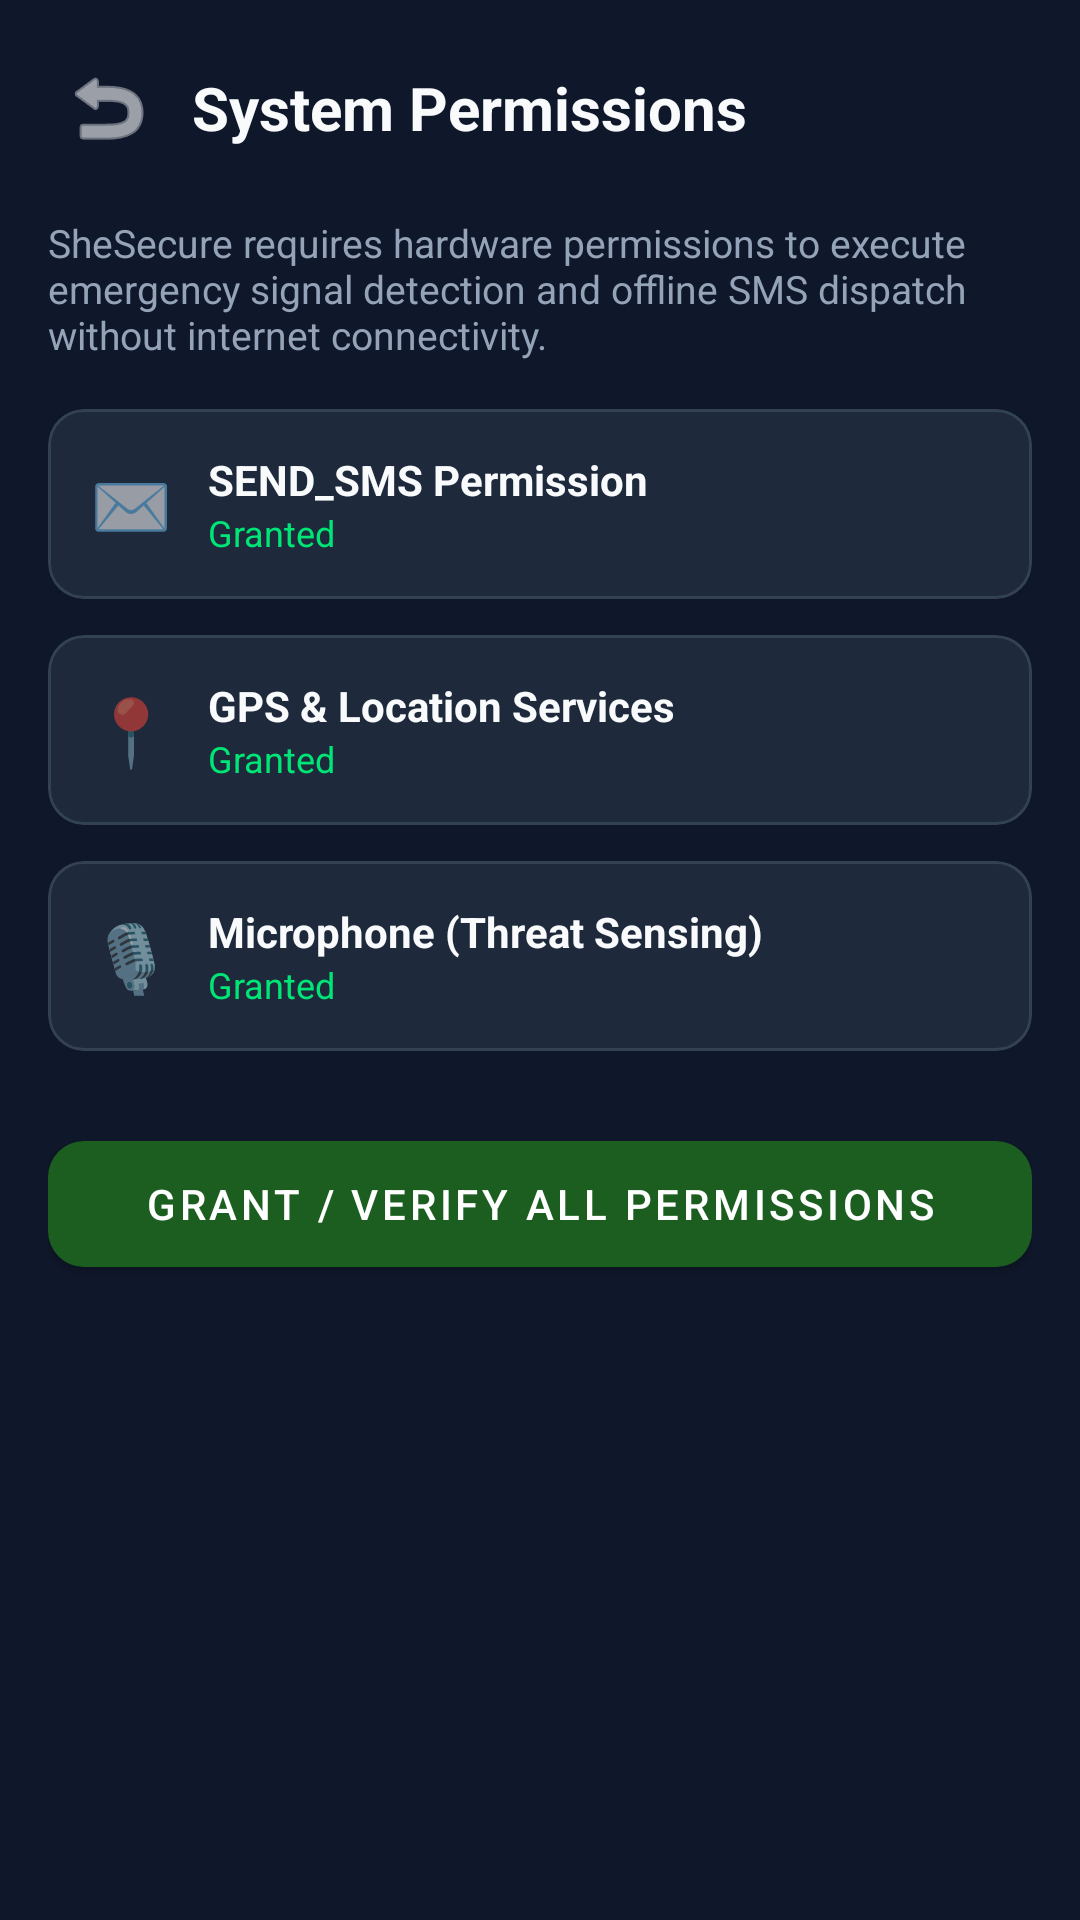

The Android layout XML behind this screen, and the referenced resources:
<!-- AndroidManifest.xml: application theme Theme.SheSecure -->
<!-- res/layout/activity_permissions.xml -->
<?xml version="1.0" encoding="utf-8"?>
<LinearLayout xmlns:android="http://schemas.android.com/apk/res/android"
    xmlns:app="http://schemas.android.com/apk/res-auto"
    android:layout_width="match_parent"
    android:layout_height="match_parent"
    android:orientation="vertical"
    android:background="@color/background"
    android:padding="16dp">

    
    <LinearLayout
        android:layout_width="match_parent"
        android:layout_height="wrap_content"
        android:gravity="center_vertical"
        android:orientation="horizontal"
        android:layout_marginBottom="16dp">

        <ImageButton
            android:id="@+id/btnBack"
            android:layout_width="40dp"
            android:layout_height="40dp"
            android:background="?attr/selectableItemBackgroundBorderless"
            android:src="@android:drawable/ic_menu_revert"
            app:tint="@color/text_primary"
            android:contentDescription="Back" />

        <TextView
            android:layout_width="0dp"
            android:layout_height="wrap_content"
            android:layout_weight="1"
            android:layout_marginStart="8dp"
            android:text="System Permissions"
            android:textColor="@color/text_primary"
            android:textSize="20sp"
            android:textStyle="bold" />
    </LinearLayout>

    <TextView
        android:layout_width="match_parent"
        android:layout_height="wrap_content"
        android:layout_marginBottom="16dp"
        android:text="SheSecure requires hardware permissions to execute emergency signal detection and offline SMS dispatch without internet connectivity."
        android:textColor="@color/text_secondary"
        android:textSize="13sp" />

    
    <com.google.android.material.card.MaterialCardView
        android:layout_width="match_parent"
        android:layout_height="wrap_content"
        android:layout_marginBottom="12dp"
        app:cardBackgroundColor="@color/surface"
        app:cardCornerRadius="12dp"
        app:strokeColor="@color/divider"
        app:strokeWidth="1dp">

        <LinearLayout
            android:layout_width="match_parent"
            android:layout_height="wrap_content"
            android:orientation="horizontal"
            android:padding="14dp"
            android:gravity="center_vertical">

            <TextView
                android:layout_width="wrap_content"
                android:layout_height="wrap_content"
                android:text="✉️"
                android:textSize="22sp"
                android:layout_marginEnd="12dp" />

            <LinearLayout
                android:layout_width="0dp"
                android:layout_height="wrap_content"
                android:layout_weight="1"
                android:orientation="vertical">

                <TextView
                    android:layout_width="wrap_content"
                    android:layout_height="wrap_content"
                    android:text="SEND_SMS Permission"
                    android:textColor="@color/text_primary"
                    android:textSize="14sp"
                    android:textStyle="bold" />

                <TextView
                    android:id="@+id/tvSmsPermStatus"
                    android:layout_width="wrap_content"
                    android:layout_height="wrap_content"
                    android:text="Granted"
                    android:textColor="@color/accent"
                    android:textSize="12sp" />
            </LinearLayout>
        </LinearLayout>
    </com.google.android.material.card.MaterialCardView>

    
    <com.google.android.material.card.MaterialCardView
        android:layout_width="match_parent"
        android:layout_height="wrap_content"
        android:layout_marginBottom="12dp"
        app:cardBackgroundColor="@color/surface"
        app:cardCornerRadius="12dp"
        app:strokeColor="@color/divider"
        app:strokeWidth="1dp">

        <LinearLayout
            android:layout_width="match_parent"
            android:layout_height="wrap_content"
            android:orientation="horizontal"
            android:padding="14dp"
            android:gravity="center_vertical">

            <TextView
                android:layout_width="wrap_content"
                android:layout_height="wrap_content"
                android:text="📍"
                android:textSize="22sp"
                android:layout_marginEnd="12dp" />

            <LinearLayout
                android:layout_width="0dp"
                android:layout_height="wrap_content"
                android:layout_weight="1"
                android:orientation="vertical">

                <TextView
                    android:layout_width="wrap_content"
                    android:layout_height="wrap_content"
                    android:text="GPS &amp; Location Services"
                    android:textColor="@color/text_primary"
                    android:textSize="14sp"
                    android:textStyle="bold" />

                <TextView
                    android:id="@+id/tvLocationPermStatus"
                    android:layout_width="wrap_content"
                    android:layout_height="wrap_content"
                    android:text="Granted"
                    android:textColor="@color/accent"
                    android:textSize="12sp" />
            </LinearLayout>
        </LinearLayout>
    </com.google.android.material.card.MaterialCardView>

    
    <com.google.android.material.card.MaterialCardView
        android:layout_width="match_parent"
        android:layout_height="wrap_content"
        android:layout_marginBottom="24dp"
        app:cardBackgroundColor="@color/surface"
        app:cardCornerRadius="12dp"
        app:strokeColor="@color/divider"
        app:strokeWidth="1dp">

        <LinearLayout
            android:layout_width="match_parent"
            android:layout_height="wrap_content"
            android:orientation="horizontal"
            android:padding="14dp"
            android:gravity="center_vertical">

            <TextView
                android:layout_width="wrap_content"
                android:layout_height="wrap_content"
                android:text="🎙️"
                android:textSize="22sp"
                android:layout_marginEnd="12dp" />

            <LinearLayout
                android:layout_width="0dp"
                android:layout_height="wrap_content"
                android:layout_weight="1"
                android:orientation="vertical">

                <TextView
                    android:layout_width="wrap_content"
                    android:layout_height="wrap_content"
                    android:text="Microphone (Threat Sensing)"
                    android:textColor="@color/text_primary"
                    android:textSize="14sp"
                    android:textStyle="bold" />

                <TextView
                    android:id="@+id/tvAudioPermStatus"
                    android:layout_width="wrap_content"
                    android:layout_height="wrap_content"
                    android:text="Granted"
                    android:textColor="@color/accent"
                    android:textSize="12sp" />
            </LinearLayout>
        </LinearLayout>
    </com.google.android.material.card.MaterialCardView>

    
    <com.google.android.material.button.MaterialButton
        android:id="@+id/btnGrantAllPermissions"
        android:layout_width="match_parent"
        android:layout_height="54dp"
        android:text="Grant / Verify All Permissions"
        android:textColor="@color/white"
        app:backgroundTint="@color/primary"
        app:cornerRadius="12dp" />

</LinearLayout>
<!-- resources referenced by this layout -->
<resources>
  <color name="accent">#00E676</color>
  <color name="background">#0F172A</color>
  <color name="divider">#334155</color>
  <color name="primary">#1B5E20</color>
  <color name="surface">#1E293B</color>
  <color name="text_primary">#F8FAFC</color>
  <color name="text_secondary">#94A3B8</color>
  <color name="white">#FFFFFF</color>
  <style name="Theme.SheSecure" parent="Theme.MaterialComponents.DayNight.NoActionBar">
          <item name="colorPrimary">@color/primary</item>
          <item name="colorPrimaryVariant">@color/primary_variant</item>
          <item name="colorOnPrimary">@color/white</item>
          <item name="colorSecondary">@color/accent</item>
          <item name="colorSecondaryVariant">@color/accent</item>
          <item name="colorOnSecondary">@color/black</item>
          <item name="android:statusBarColor">@color/background</item>
          <item name="android:navigationBarColor">@color/background</item>
          <item name="android:windowBackground">@color/background</item>
      </style>
  <color name="primary_variant">#003300</color>
  <color name="black">#000000</color>
</resources>
